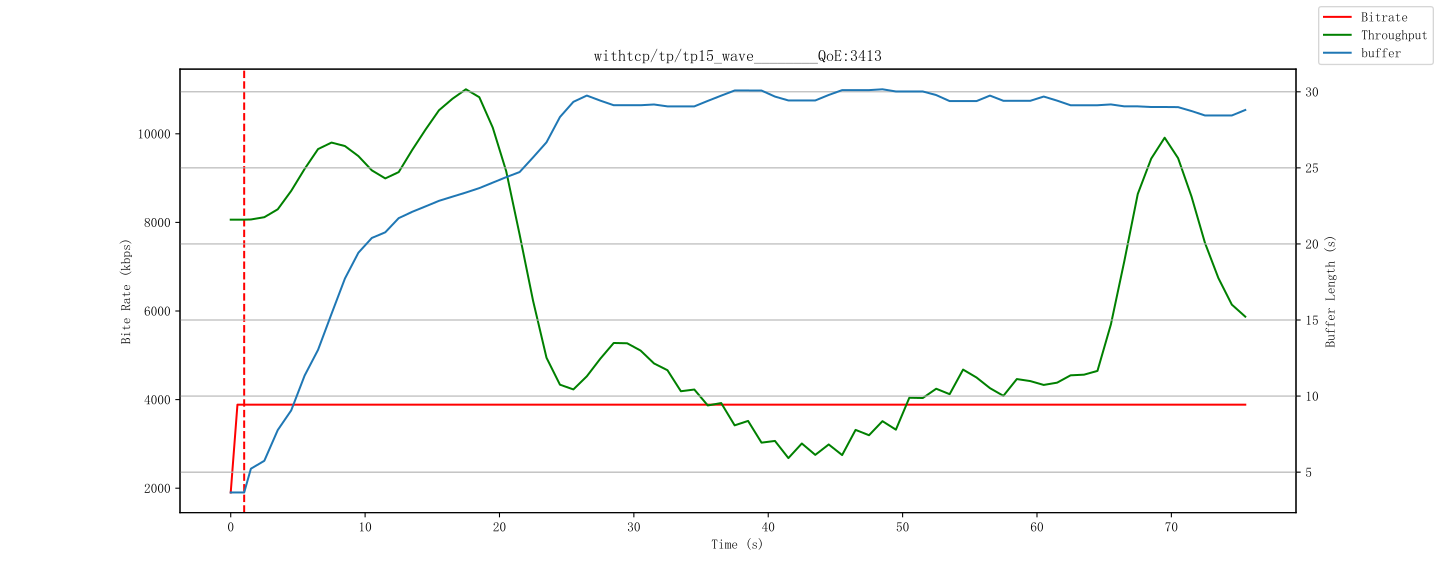

Source data for this figure (header and first rows):
id, time, buffer, bitrate, throughput
1684, 1712762466500, 3.665, 1904, 8062
1684, 1712762467000, 6.79, 3886, 8062
1684, 1712762467500, 6.79, 3886, 8062
1685, 1712762468000, 9.726, 3886, 8112
1686, 1712762469000, 10.66, 3886, 8784
1687, 1712762470000, 13.67, 3886, 9971
1688, 1712762471000, 14.8, 3886, 11672
1689, 1712762472000, 17.74, 3886, 9993
1690, 1712762473000, 20.65, 3886, 9284
1691, 1712762474000, 19.88, 3886, 7875
1692, 1712762475000, 20.65, 3886, 8526
1693, 1712762476000, 21.76, 3886, 10635
1694, 1712762477000, 22.68, 3886, 7647
1695, 1712762478000, 21.89, 3886, 9941
1696, 1712762479000, 22.84, 3886, 11697
1697, 1712762480000, 23.77, 3886, 11507
1698, 1712762481000, 22.71, 3886, 10785
1699, 1712762482000, 23.65, 3886, 11046
1700, 1712762483000, 24.65, 3886, 10271
1701, 1712762484000, 23.8, 3886, 11182
1702, 1712762485000, 24.73, 3886, 9003
1703, 1712762486000, 25.66, 3886, 3507
1704, 1712762487000, 26.68, 3886, 6072
1705, 1712762488000, 27.71, 3886, 1038
1706, 1712762489000, 30.64, 3886, 2994
1707, 1712762490000, 29.68, 3886, 7144
1708, 1712762491000, 30.69, 3886, 4439
1709, 1712762492000, 29.81, 3886, 5395
1710, 1712762493000, 28.76, 3886, 5228
1711, 1712762494000, 29.69, 3886, 5424
1712, 1712762495000, 28.9, 3886, 5863
1713, 1712762496000, 29.83, 3886, 3193
1714, 1712762497000, 28.77, 3886, 5449
1715, 1712762498000, 29.72, 3886, 2062
1716, 1712762499000, 28.64, 3886, 6241
1717, 1712762500000, 29.85, 3886, 1095
1718, 1712762501000, 30.76, 3886, 7720
1719, 1712762502000, 29.73, 3886, 301.4
1720, 1712762503000, 30.66, 3886, 3489
1721, 1712762504000, 29.87, 3886, 2418
1722, 1712762505000, 30.64, 3886, 4987
1723, 1712762506000, 29.74, 3886, 296.1
1724, 1712762507000, 28.68, 3886, 4414
1725, 1712762508000, 29.88, 3886, 991.7
1726, 1712762509000, 30.82, 3886, 5752
1727, 1712762510000, 29.75, 3886, 292.4
1728, 1712762511000, 30.69, 3886, 5183
1729, 1712762512000, 29.89, 3886, 628.1
1730, 1712762513000, 30.84, 3886, 8416
1731, 1712762514000, 29.77, 3886, 306.7
1732, 1712762515000, 30.65, 3886, 3073
1733, 1712762516000, 29.65, 3886, 4969
1734, 1712762517000, 30.85, 3886, 8870
1735, 1712762518000, 29.78, 3886, 295.6
1736, 1712762519000, 28.73, 3886, 3327
1737, 1712762520000, 29.66, 3886, 6330
1738, 1712762521000, 30.87, 3886, 7019
1739, 1712762522000, 29.8, 3886, 884.5
1740, 1712762523000, 28.75, 3886, 2627
1741, 1712762524000, 29.68, 3886, 6378
... 18 more rows
